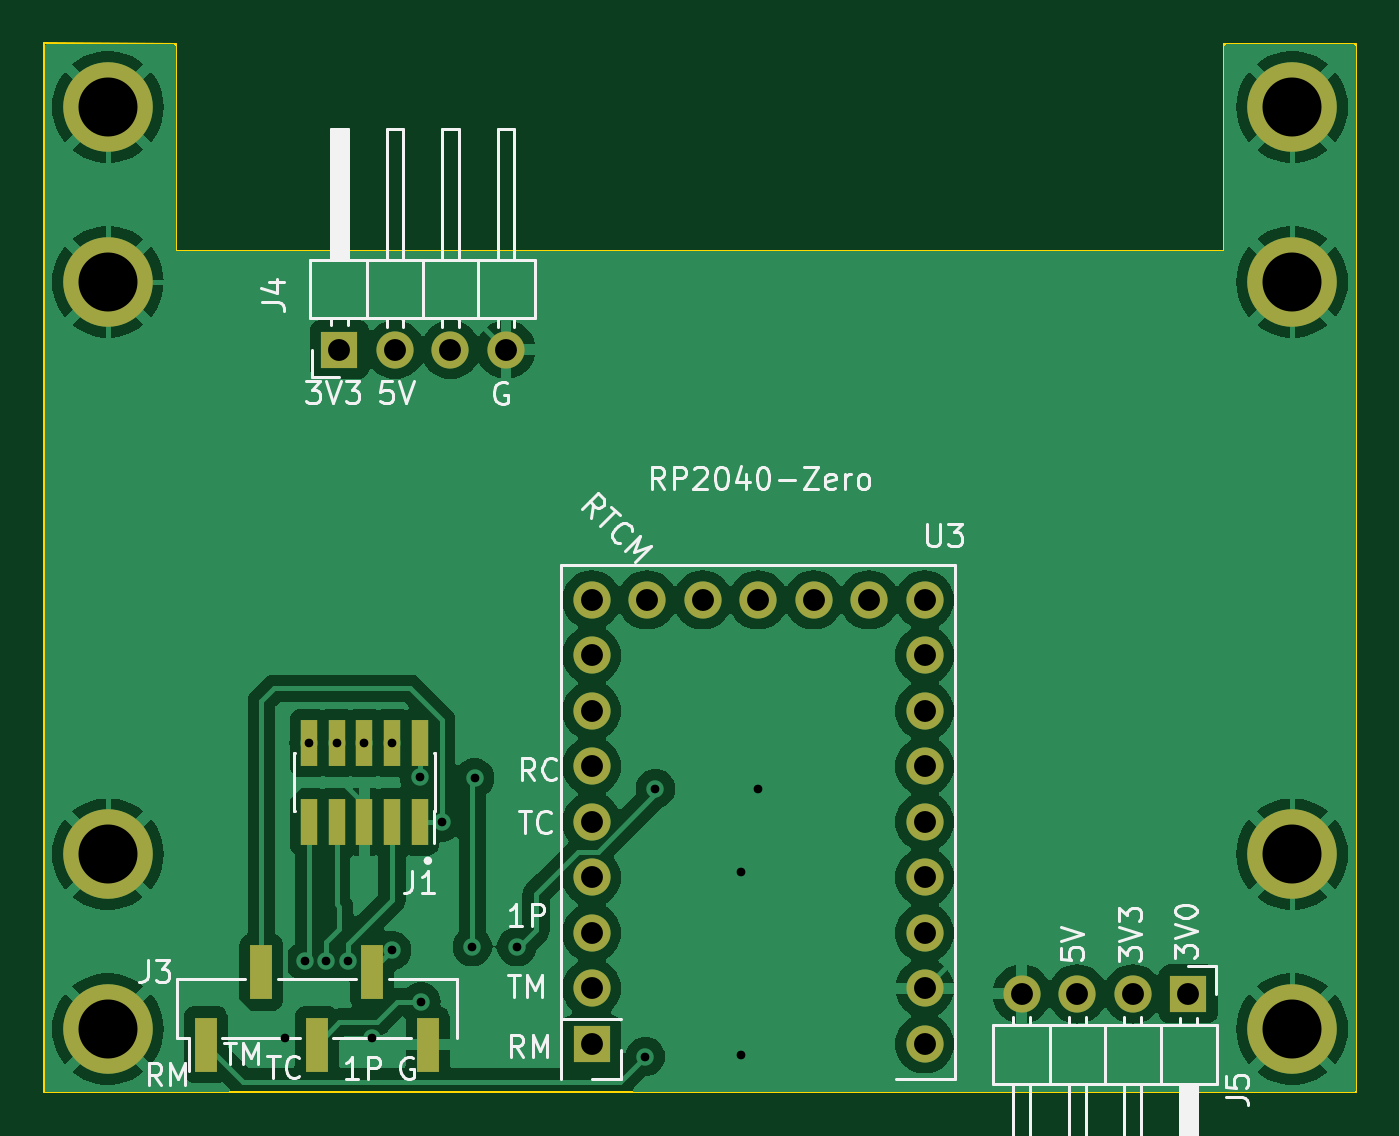
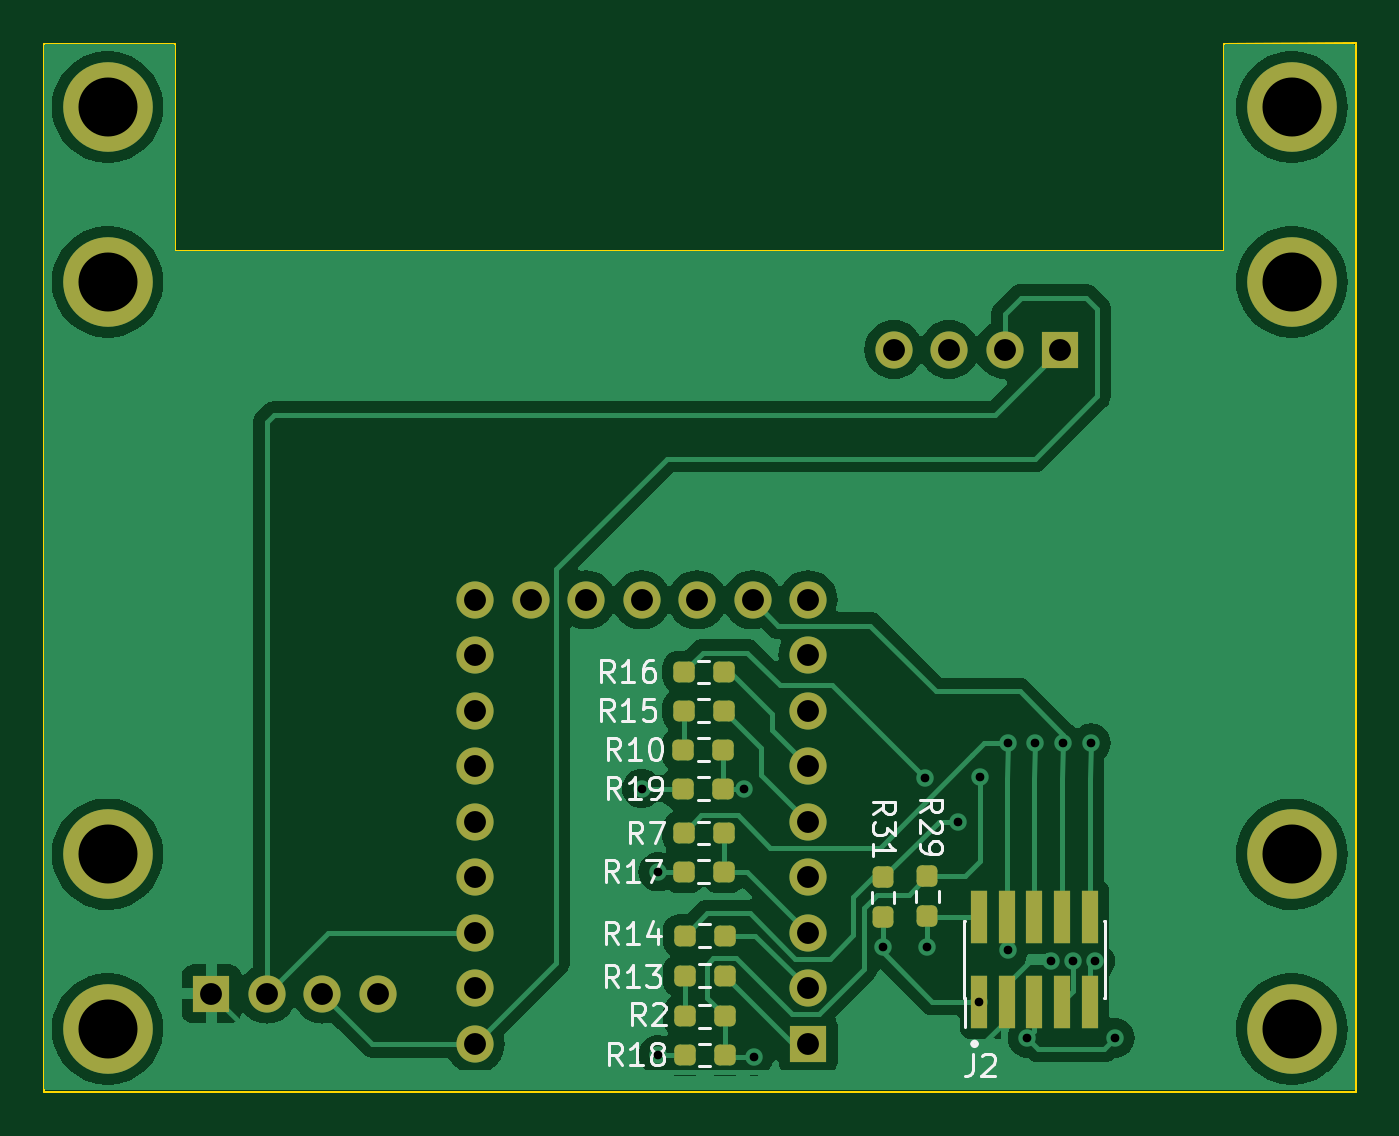
Circuit board: 11 layer files. Board 60.1 x 48.0 mm.
- bottom_copper: gps_interposer-B_Cu.gbr (72136 bytes)
- bottom_mask: gps_interposer-B_Mask.gbr (4214 bytes)
- paste: gps_interposer-B_Paste.gbr (2619 bytes)
- bottom_silk: gps_interposer-B_Silkscreen.gbr (21682 bytes)
- outline: gps_interposer-Edge_Cuts.gbr (714 bytes)
- top_copper: gps_interposer-F_Cu.gbr (92728 bytes)
- top_mask: gps_interposer-F_Mask.gbr (2537 bytes)
- paste: gps_interposer-F_Paste.gbr (942 bytes)
- top_silk: gps_interposer-F_Silkscreen.gbr (31586 bytes)
- drill: gps_interposer-NPTH.drl (265 bytes)
- drill: gps_interposer-PTH.drl (1276 bytes)

=== bottom_copper: gps_interposer-B_Cu.gbr (72136 bytes, source omitted) ===
=== bottom_mask: gps_interposer-B_Mask.gbr ===
%TF.GenerationSoftware,KiCad,Pcbnew,8.0.1*%
%TF.CreationDate,2024-05-04T23:45:59-07:00*%
%TF.ProjectId,gps_interposer,6770735f-696e-4746-9572-706f7365722e,rev?*%
%TF.SameCoordinates,Original*%
%TF.FileFunction,Soldermask,Bot*%
%TF.FilePolarity,Negative*%
%FSLAX46Y46*%
G04 Gerber Fmt 4.6, Leading zero omitted, Abs format (unit mm)*
G04 Created by KiCad (PCBNEW 8.0.1) date 2024-05-04 23:45:59*
%MOMM*%
%LPD*%
G01*
G04 APERTURE LIST*
G04 Aperture macros list*
%AMRoundRect*
0 Rectangle with rounded corners*
0 $1 Rounding radius*
0 $2 $3 $4 $5 $6 $7 $8 $9 X,Y pos of 4 corners*
0 Add a 4 corners polygon primitive as box body*
4,1,4,$2,$3,$4,$5,$6,$7,$8,$9,$2,$3,0*
0 Add four circle primitives for the rounded corners*
1,1,$1+$1,$2,$3*
1,1,$1+$1,$4,$5*
1,1,$1+$1,$6,$7*
1,1,$1+$1,$8,$9*
0 Add four rect primitives between the rounded corners*
20,1,$1+$1,$2,$3,$4,$5,0*
20,1,$1+$1,$4,$5,$6,$7,0*
20,1,$1+$1,$6,$7,$8,$9,0*
20,1,$1+$1,$8,$9,$2,$3,0*%
G04 Aperture macros list end*
%ADD10R,1.700000X1.700000*%
%ADD11O,1.700000X1.700000*%
%ADD12C,3.900000*%
%ADD13C,4.100000*%
%ADD14RoundRect,0.237500X-0.237500X0.250000X-0.237500X-0.250000X0.237500X-0.250000X0.237500X0.250000X0*%
%ADD15RoundRect,0.237500X0.250000X0.237500X-0.250000X0.237500X-0.250000X-0.237500X0.250000X-0.237500X0*%
%ADD16RoundRect,0.237500X-0.250000X-0.237500X0.250000X-0.237500X0.250000X0.237500X-0.250000X0.237500X0*%
%ADD17R,0.740000X2.400000*%
%ADD18RoundRect,0.237500X0.237500X-0.250000X0.237500X0.250000X-0.237500X0.250000X-0.237500X-0.250000X0*%
G04 APERTURE END LIST*
D10*
%TO.C,J4*%
X173500000Y-81000000D03*
D11*
X176040000Y-81000000D03*
X178580000Y-81000000D03*
X181120000Y-81000000D03*
%TD*%
D12*
%TO.C,H6*%
X217100000Y-104100000D03*
D13*
X217100000Y-104100000D03*
%TD*%
D12*
%TO.C,H2*%
X217100000Y-112100000D03*
D13*
X217100000Y-112100000D03*
%TD*%
D10*
%TO.C,J5*%
X212344000Y-110490000D03*
D11*
X209804000Y-110490000D03*
X207264000Y-110490000D03*
X204724000Y-110490000D03*
%TD*%
D12*
%TO.C,H7*%
X162900000Y-104100000D03*
D13*
X162900000Y-104100000D03*
%TD*%
D12*
%TO.C,H4*%
X162900000Y-77900000D03*
D13*
X162900000Y-77900000D03*
%TD*%
D12*
%TO.C,H1*%
X217100000Y-77900000D03*
D13*
X217100000Y-77900000D03*
%TD*%
D12*
%TO.C,H5*%
X217100000Y-69900000D03*
D13*
X217100000Y-69900000D03*
%TD*%
D10*
%TO.C,U3*%
X185039000Y-112776000D03*
D11*
X185039000Y-110236000D03*
X185039000Y-107696000D03*
X185039000Y-105156000D03*
X185039000Y-102616000D03*
X185039000Y-100076000D03*
X185039000Y-97536000D03*
X185039000Y-94996000D03*
X185039000Y-92456000D03*
X187579000Y-92456000D03*
X190119000Y-92456000D03*
X192659000Y-92456000D03*
X195199000Y-92456000D03*
X197739000Y-92456000D03*
X200279000Y-92456000D03*
X200279000Y-94996000D03*
X200279000Y-97536000D03*
X200279000Y-100076000D03*
X200279000Y-102616000D03*
X200279000Y-105156000D03*
X200279000Y-107696000D03*
X200279000Y-110236000D03*
X200279000Y-112776000D03*
%TD*%
D12*
%TO.C,H8*%
X162900000Y-69900000D03*
D13*
X162900000Y-69900000D03*
%TD*%
D12*
%TO.C,H3*%
X162900000Y-112100000D03*
D13*
X162900000Y-112100000D03*
%TD*%
D14*
%TO.C,R29*%
X179578000Y-105109000D03*
X179578000Y-106934000D03*
%TD*%
D15*
%TO.C,R19*%
X190754000Y-101092000D03*
X188929000Y-101092000D03*
%TD*%
D16*
%TO.C,R14*%
X188863000Y-107823000D03*
X190688000Y-107823000D03*
%TD*%
%TO.C,R13*%
X188863000Y-109652000D03*
X190688000Y-109652000D03*
%TD*%
D15*
%TO.C,R18*%
X190674000Y-113284000D03*
X188849000Y-113284000D03*
%TD*%
D16*
%TO.C,R10*%
X188929000Y-99314000D03*
X190754000Y-99314000D03*
%TD*%
D17*
%TO.C,J2*%
X177220000Y-110850000D03*
X177220000Y-106950000D03*
X175950000Y-110850000D03*
X175950000Y-106950000D03*
X174680000Y-110850000D03*
X174680000Y-106950000D03*
X173410000Y-110850000D03*
X173410000Y-106950000D03*
X172140000Y-110850000D03*
X172140000Y-106950000D03*
%TD*%
D18*
%TO.C,R31*%
X181610000Y-106981000D03*
X181610000Y-105156000D03*
%TD*%
D15*
%TO.C,R7*%
X190721000Y-103124000D03*
X188896000Y-103124000D03*
%TD*%
D16*
%TO.C,R16*%
X188896000Y-95758000D03*
X190721000Y-95758000D03*
%TD*%
D15*
%TO.C,R17*%
X190721000Y-104902000D03*
X188896000Y-104902000D03*
%TD*%
D16*
%TO.C,R15*%
X188896000Y-97536000D03*
X190721000Y-97536000D03*
%TD*%
D15*
%TO.C,R2*%
X190674000Y-111506000D03*
X188849000Y-111506000D03*
%TD*%
M02*

=== paste: gps_interposer-B_Paste.gbr (2619 bytes, source withheld) ===
=== bottom_silk: gps_interposer-B_Silkscreen.gbr (21682 bytes, source omitted) ===
=== outline: gps_interposer-Edge_Cuts.gbr ===
%TF.GenerationSoftware,KiCad,Pcbnew,8.0.1*%
%TF.CreationDate,2024-05-04T23:45:59-07:00*%
%TF.ProjectId,gps_interposer,6770735f-696e-4746-9572-706f7365722e,rev?*%
%TF.SameCoordinates,Original*%
%TF.FileFunction,Profile,NP*%
%FSLAX46Y46*%
G04 Gerber Fmt 4.6, Leading zero omitted, Abs format (unit mm)*
G04 Created by KiCad (PCBNEW 8.0.1) date 2024-05-04 23:45:59*
%MOMM*%
%LPD*%
G01*
G04 APERTURE LIST*
%TA.AperFunction,Profile*%
%ADD10C,0.100000*%
%TD*%
G04 APERTURE END LIST*
D10*
X166000000Y-67000000D02*
X166000000Y-76500000D01*
X214000000Y-76500000D01*
X214000000Y-67000000D01*
X220000000Y-67000000D01*
X220020000Y-114990000D01*
X159970000Y-114990000D01*
X159970000Y-66960000D01*
X166000000Y-67000000D01*
M02*

=== top_copper: gps_interposer-F_Cu.gbr (92728 bytes, source omitted) ===
=== top_mask: gps_interposer-F_Mask.gbr ===
%TF.GenerationSoftware,KiCad,Pcbnew,8.0.1*%
%TF.CreationDate,2024-05-04T23:45:59-07:00*%
%TF.ProjectId,gps_interposer,6770735f-696e-4746-9572-706f7365722e,rev?*%
%TF.SameCoordinates,Original*%
%TF.FileFunction,Soldermask,Top*%
%TF.FilePolarity,Negative*%
%FSLAX46Y46*%
G04 Gerber Fmt 4.6, Leading zero omitted, Abs format (unit mm)*
G04 Created by KiCad (PCBNEW 8.0.1) date 2024-05-04 23:45:59*
%MOMM*%
%LPD*%
G01*
G04 APERTURE LIST*
%ADD10R,1.700000X1.700000*%
%ADD11O,1.700000X1.700000*%
%ADD12R,1.000000X2.510000*%
%ADD13C,3.900000*%
%ADD14C,4.100000*%
%ADD15R,0.750000X2.100000*%
G04 APERTURE END LIST*
D10*
%TO.C,J4*%
X173500000Y-81000000D03*
D11*
X176040000Y-81000000D03*
X178580000Y-81000000D03*
X181120000Y-81000000D03*
%TD*%
D12*
%TO.C,J3*%
X167380000Y-112810000D03*
X169920000Y-109500000D03*
X172460000Y-112810000D03*
X175000000Y-109500000D03*
X177540000Y-112810000D03*
%TD*%
D13*
%TO.C,H6*%
X217100000Y-104100000D03*
D14*
X217100000Y-104100000D03*
%TD*%
D13*
%TO.C,H2*%
X217100000Y-112100000D03*
D14*
X217100000Y-112100000D03*
%TD*%
D10*
%TO.C,J5*%
X212344000Y-110490000D03*
D11*
X209804000Y-110490000D03*
X207264000Y-110490000D03*
X204724000Y-110490000D03*
%TD*%
D13*
%TO.C,H7*%
X162900000Y-104100000D03*
D14*
X162900000Y-104100000D03*
%TD*%
D13*
%TO.C,H4*%
X162900000Y-77900000D03*
D14*
X162900000Y-77900000D03*
%TD*%
D13*
%TO.C,H1*%
X217100000Y-77900000D03*
D14*
X217100000Y-77900000D03*
%TD*%
D13*
%TO.C,H5*%
X217100000Y-69900000D03*
D14*
X217100000Y-69900000D03*
%TD*%
D15*
%TO.C,J1*%
X177180000Y-102610000D03*
X177180000Y-99010000D03*
X175910000Y-102610000D03*
X175910000Y-99010000D03*
X174640000Y-102610000D03*
X174640000Y-99010000D03*
X173370000Y-102610000D03*
X173370000Y-99010000D03*
X172100000Y-102610000D03*
X172100000Y-99010000D03*
%TD*%
D10*
%TO.C,U3*%
X185039000Y-112776000D03*
D11*
X185039000Y-110236000D03*
X185039000Y-107696000D03*
X185039000Y-105156000D03*
X185039000Y-102616000D03*
X185039000Y-100076000D03*
X185039000Y-97536000D03*
X185039000Y-94996000D03*
X185039000Y-92456000D03*
X187579000Y-92456000D03*
X190119000Y-92456000D03*
X192659000Y-92456000D03*
X195199000Y-92456000D03*
X197739000Y-92456000D03*
X200279000Y-92456000D03*
X200279000Y-94996000D03*
X200279000Y-97536000D03*
X200279000Y-100076000D03*
X200279000Y-102616000D03*
X200279000Y-105156000D03*
X200279000Y-107696000D03*
X200279000Y-110236000D03*
X200279000Y-112776000D03*
%TD*%
D13*
%TO.C,H8*%
X162900000Y-69900000D03*
D14*
X162900000Y-69900000D03*
%TD*%
D13*
%TO.C,H3*%
X162900000Y-112100000D03*
D14*
X162900000Y-112100000D03*
%TD*%
M02*

=== paste: gps_interposer-F_Paste.gbr ===
%TF.GenerationSoftware,KiCad,Pcbnew,8.0.1*%
%TF.CreationDate,2024-05-04T23:45:59-07:00*%
%TF.ProjectId,gps_interposer,6770735f-696e-4746-9572-706f7365722e,rev?*%
%TF.SameCoordinates,Original*%
%TF.FileFunction,Paste,Top*%
%TF.FilePolarity,Positive*%
%FSLAX46Y46*%
G04 Gerber Fmt 4.6, Leading zero omitted, Abs format (unit mm)*
G04 Created by KiCad (PCBNEW 8.0.1) date 2024-05-04 23:45:59*
%MOMM*%
%LPD*%
G01*
G04 APERTURE LIST*
%ADD10R,1.000000X2.510000*%
%ADD11R,0.750000X2.100000*%
G04 APERTURE END LIST*
D10*
%TO.C,J3*%
X167380000Y-112810000D03*
X169920000Y-109500000D03*
X172460000Y-112810000D03*
X175000000Y-109500000D03*
X177540000Y-112810000D03*
%TD*%
D11*
%TO.C,J1*%
X177180000Y-102610000D03*
X177180000Y-99010000D03*
X175910000Y-102610000D03*
X175910000Y-99010000D03*
X174640000Y-102610000D03*
X174640000Y-99010000D03*
X173370000Y-102610000D03*
X173370000Y-99010000D03*
X172100000Y-102610000D03*
X172100000Y-99010000D03*
%TD*%
M02*

=== top_silk: gps_interposer-F_Silkscreen.gbr (31586 bytes, source omitted) ===
=== drill: gps_interposer-NPTH.drl ===
M48
; DRILL file {KiCad 8.0.1} date 2024-05-04T23:46:02-0700
; FORMAT={-:-/ absolute / inch / decimal}
; #@! TF.CreationDate,2024-05-04T23:46:02-07:00
; #@! TF.GenerationSoftware,Kicad,Pcbnew,8.0.1
; #@! TF.FileFunction,NonPlated,1,2,NPTH
FMAT,2
INCH
%
G90
G05
M30

=== drill: gps_interposer-PTH.drl ===
M48
; DRILL file {KiCad 8.0.1} date 2024-05-04T23:46:02-0700
; FORMAT={-:-/ absolute / inch / decimal}
; #@! TF.CreationDate,2024-05-04T23:46:02-07:00
; #@! TF.GenerationSoftware,Kicad,Pcbnew,8.0.1
; #@! TF.FileFunction,Plated,1,2,PTH
FMAT,2
INCH
; #@! TA.AperFunction,Plated,PTH,ViaDrill
T1C0.0157
; #@! TA.AperFunction,Plated,PTH,ComponentDrill
T2C0.0394
; #@! TA.AperFunction,Plated,PTH,ComponentDrill
T3C0.1063
%
G90
G05
T1
X6.7323Y-4.4291
X6.7677Y-4.2913
X6.7756Y-3.898
X6.8071Y-4.2913
X6.8256Y-3.898
X6.8465Y-4.2913
X6.8756Y-3.898
X6.8898Y-4.4291
X6.9245Y-4.2717
X6.9256Y-3.898
X6.975Y-3.96
X6.9772Y-4.3642
X7.015Y-4.04
X7.07Y-4.265
X7.0741Y-3.9609
X7.15Y-4.265
X7.3819Y-4.463
X7.4Y-3.98
X7.555Y-4.13
X7.555Y-4.46
X7.585Y-3.98
T2
X6.8307Y-3.189
X6.9307Y-3.189
X7.0307Y-3.189
X7.1307Y-3.189
X7.285Y-3.64
X7.285Y-3.74
X7.285Y-3.84
X7.285Y-3.94
X7.285Y-4.04
X7.285Y-4.14
X7.285Y-4.24
X7.285Y-4.34
X7.285Y-4.44
X7.385Y-3.64
X7.485Y-3.64
X7.585Y-3.64
X7.685Y-3.64
X7.785Y-3.64
X7.885Y-3.64
X7.885Y-3.74
X7.885Y-3.84
X7.885Y-3.94
X7.885Y-4.04
X7.885Y-4.14
X7.885Y-4.24
X7.885Y-4.34
X7.885Y-4.44
X8.06Y-4.35
X8.16Y-4.35
X8.26Y-4.35
X8.36Y-4.35
T3
X6.4134Y-2.752
X6.4134Y-3.0669
X6.4134Y-4.0984
X6.4134Y-4.4134
X8.5472Y-2.752
X8.5472Y-3.0669
X8.5472Y-4.0984
X8.5472Y-4.4134
M30

